Run: headless pygame with SDL's dummy video driver; simulated clock (each Clock.tick advances the game by its frame time, no real sleeping); random seed 0; keys injected as events and as key.get_pressed() state; no mouse input.
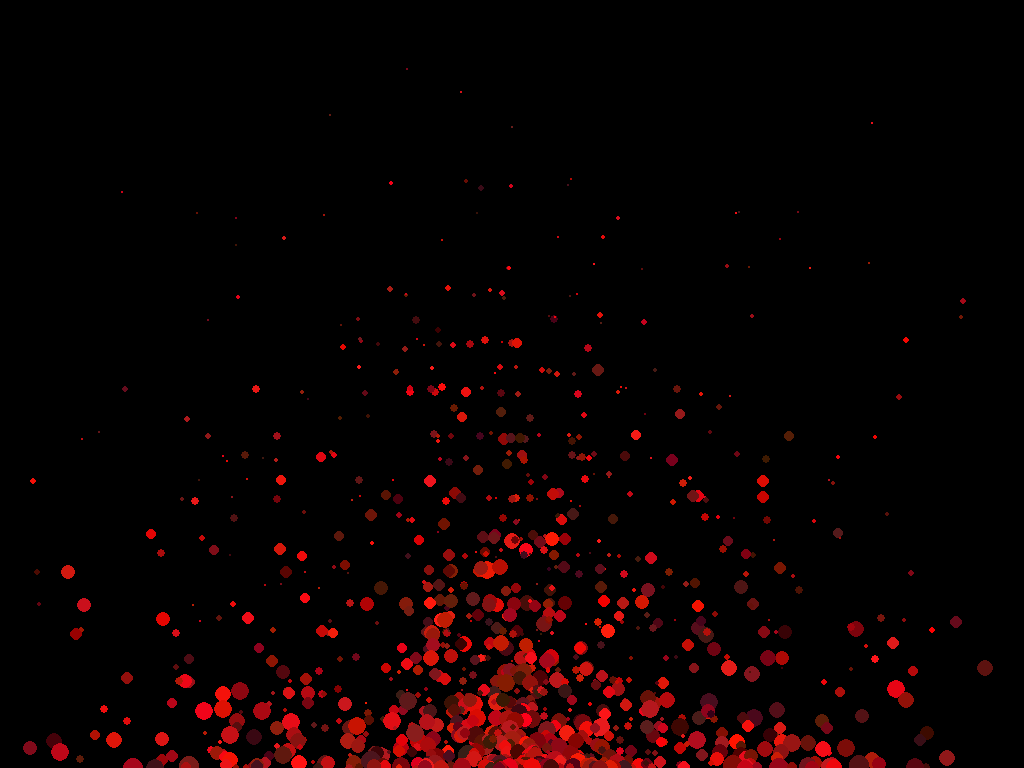
Frame 1 of 4 · flips 1–60 · no input
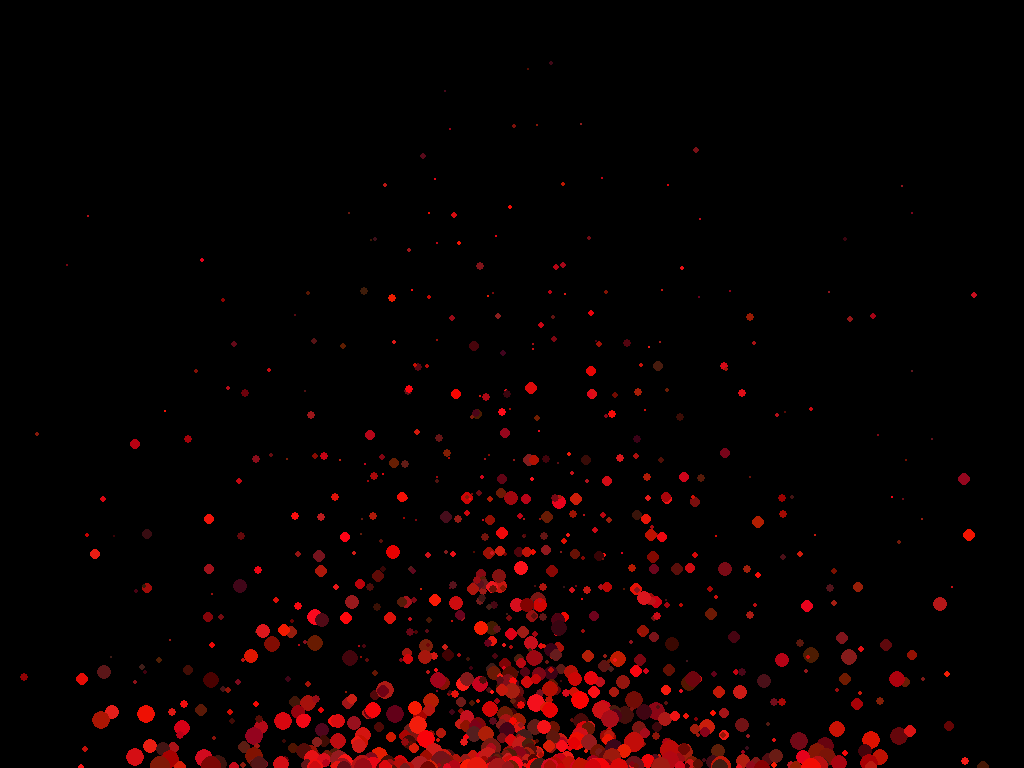
Frame 2 of 4 · flips 61–180 · tapped SPACE, RETURN · held RIGHT (→), D
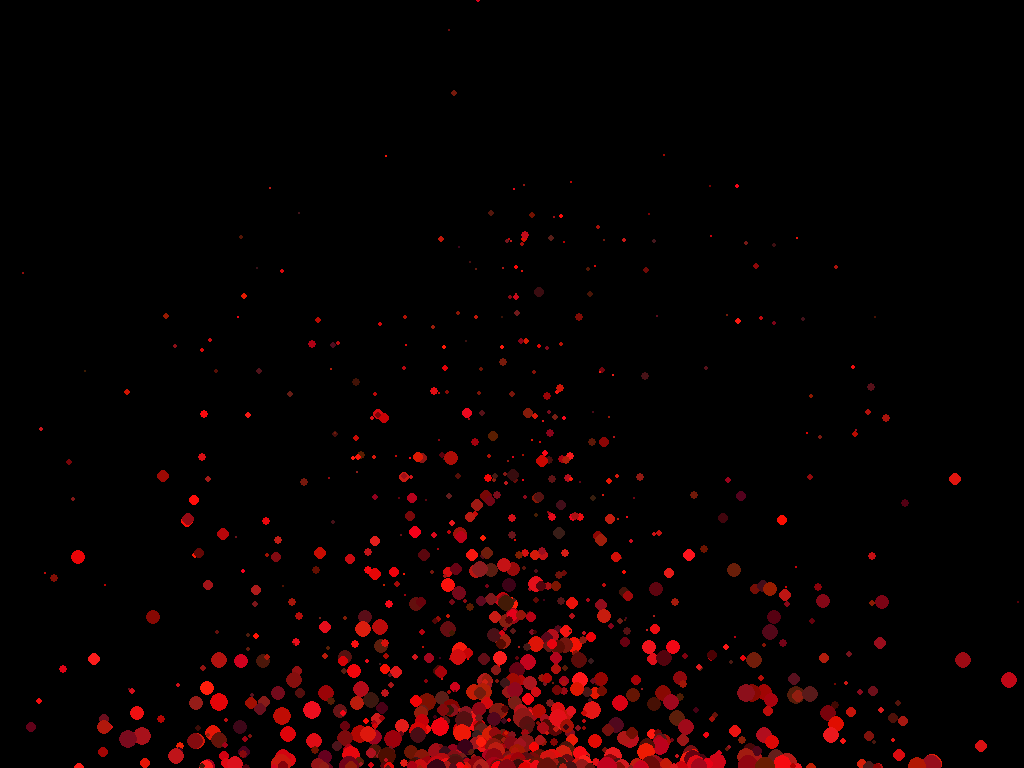
Frame 3 of 4 · flips 181–300 · held DOWN (↓), S
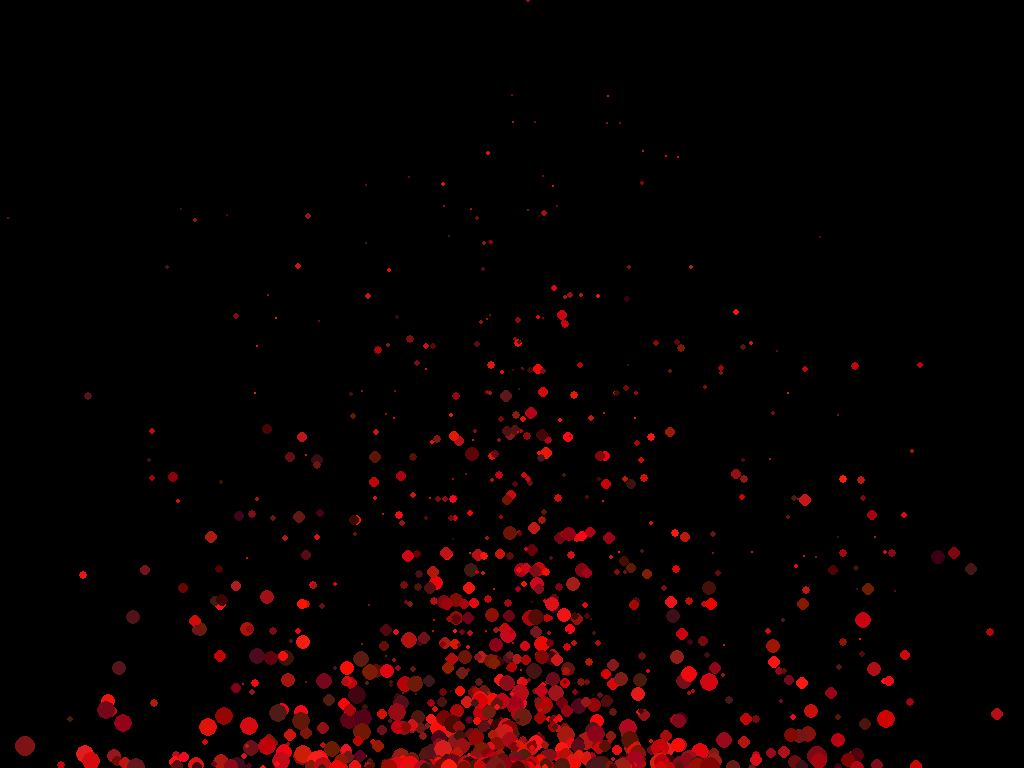
Frame 4 of 4 · flips 301–420 · held LEFT (←), A, UP (↑), W

The pygame program that drew these frames:

import pygame as pg
from random import randint as r , choice as c
def mod( x ) :
    if x < 0 : x*= -1
    return x 
pg.init()
Window_Width  = pg.display.Info().current_w
Window_Height = pg.display.Info().current_h
Window = pg.display.set_mode((Window_Width, Window_Height) , pg.FULLSCREEN )

class Particle :
    def __init__( self , x , y , dx , dy , size , color , dsize = 0 ) :
        self.x  = x
        self.y  = y
        self.dx = dx
        self.dy = dy
        self.size = size
        self.color = color
        self.dsize = 0 # dsize
        self.ddy = 0.7
    def Move( self ) :
        self.x += self.dx
        self.y += self.dy
    def Display( self ) :
        pg.draw.circle( Window,  self.color , (int(self.x) , int(self.y)) , mod(int(self.size)) )

X = Window_Width*1/2
Y = Window_Height 
Fire = []
def Make() :
    x = r(1,500)
    Fire.append( Particle( X + r(0,x)*c((-1,1)) ,
                           Y  ,
                           r(1,10)*c((1,-1))/50 ,
                           -r(1,10)/60 ,
                           r(3,10) + 10/mod((X - x)) ,
                           ( r(55 , 255)  , r(0,30) , r(0,30) , 255 ) ,
                           r(1,10) ) )

Gameover = False

while not Gameover :
    Window.fill( ( 0 , 0 , 0 ) )
    for event in pg.event.get() :
        if event.type == pg.QUIT : Gameover = True
    #if len(Fire) < 200 :
    for _ in range(50) : Make() 
    for Flame in Fire :
        Flame.Move()
        Flame.dy -= Flame.ddy
        Flame.ddy += 0.0005 
        Flame.dx += r(1,10)*0.09*c((-1,1))
        #if Flame.x >  X - x and Flame.x < X + x  :
        Flame.dsize -= 0.015/(1+mod(X-Flame.x))
        Flame.size -= Flame.dsize
        Flame.dsize += 0.01
        __ = r(0,5) 
        for _ in range(__) :  
            Flame.x += r( - 10 , 10 )/20
            Flame.y += r( - 10 , 10 )/20
            Flame.dsize += r( -6 , 7 )/2000
        if Flame.x < 0 or Flame.x > Window_Width or Flame.y < 0 or Flame.y > Window_Height or Flame.size <= 0 : Fire.remove(Flame) 
        Flame.Display()
    
    if pg.key.get_pressed()[pg.K_ESCAPE]: break
    pg.display.flip()
    
pg.quit()

    
